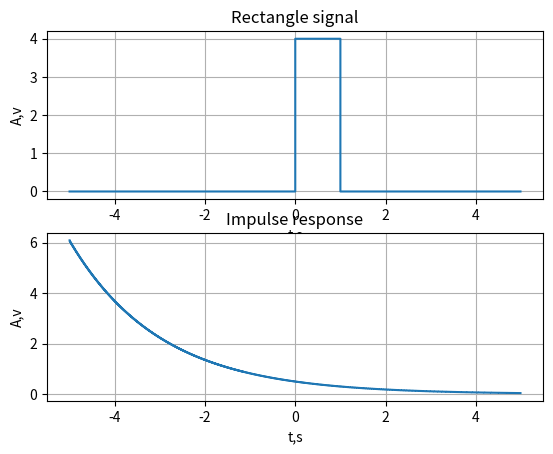
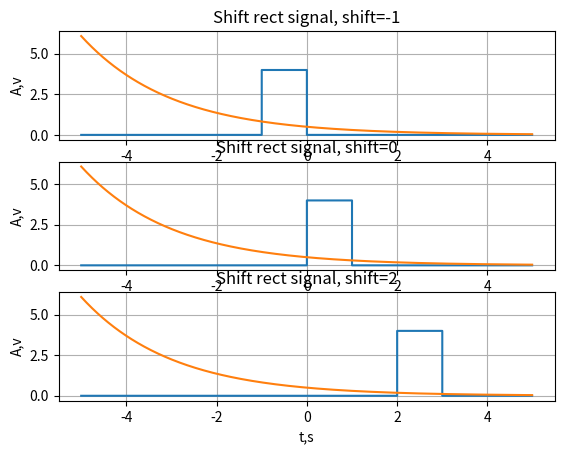
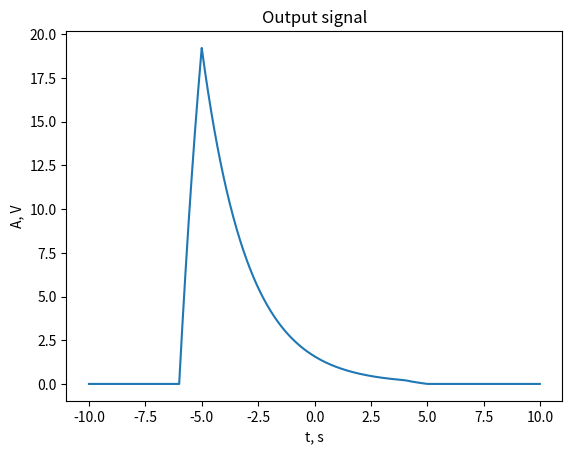

Here is the Python script that generated these plots, in order:
import matplotlib.pyplot as plt
import numpy as np

def rect_signal(tau, t_shift, timeline, U):
    return [U if i <= tau + t_shift and i >= 0 + t_shift  else 0  for i in timeline]


start = -5
end = 5
dt = 0.01
timeline = np.arange(start,end,dt)

U = 4
signal = rect_signal(1, 0, timeline, U)
plt.subplot(2, 1, 1)
plt.step(timeline, signal)
plt.xlabel("t,s")
plt.ylabel("A,v")
plt.title("Rectangle signal")
plt.grid()

#define convolution params

T = 2

h = [1/T*np.exp(-t/T) for t in timeline]

plt.subplot(2, 1, 2)
plt.step(timeline, h)
plt.xlabel("t,s")
plt.ylabel("A,v")
plt.title("Impulse response")
plt.grid()

plt.show()

rect_shift = [-1, 0, 2]
plt_num = 1

#shifting rectangle signal
for shift in rect_shift:
    tmp_signal = rect_signal(1, shift, timeline, U)
    
    plt.subplot(len(rect_shift), 1, plt_num)
    plt.step(timeline, tmp_signal)
    plt.plot(timeline, h)
    plt.xlabel("t,s")
    plt.ylabel("A,v")
    plt.title(f"Shift rect signal, shift={shift}")
    plt.grid()
    plt_num += 1
    
plt.show()

#mul rect signal and h

for shift in rect_shift:
    tmp_signal = rect_signal(1, shift, timeline, U)
    mul_signal = [tmp_signal[i] * h[i] for i in range(len(timeline))]
    integral = np.sum(mul_signal)* dt
    print(f"shift = {shift} \t integral = {integral}")
    
# integration. shift = 0.2

shift = 0.2
tmp_signal = rect_signal(1, shift, timeline, U)
mul_signal = [tmp_signal[i] * h[i] for i in range(len(timeline))]
integral = np.sum(mul_signal)* dt

shifts = np.arange(-10, 10, dt)
integral = []

for shift in shifts:
    tmp_signal = rect_signal(1, shift, timeline, U)
    mul_signal = [tmp_signal[i] * h[i] for i in range(len(timeline))]
    integral.append(np.sum(mul_signal)* dt)

plt.plot(shifts, integral)
plt.ylabel("A, V")
plt.xlabel("t, s")
plt.title("Output signal")
plt.show()
